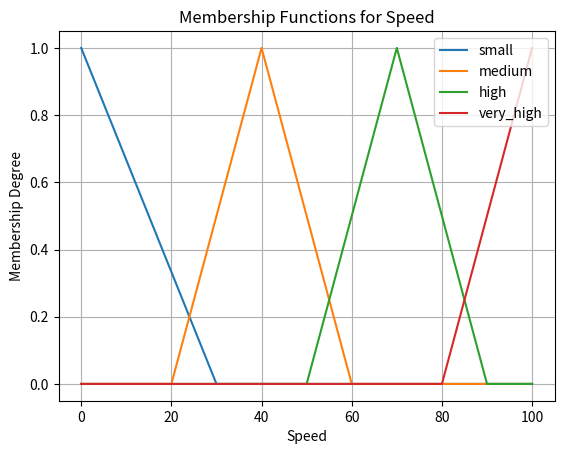
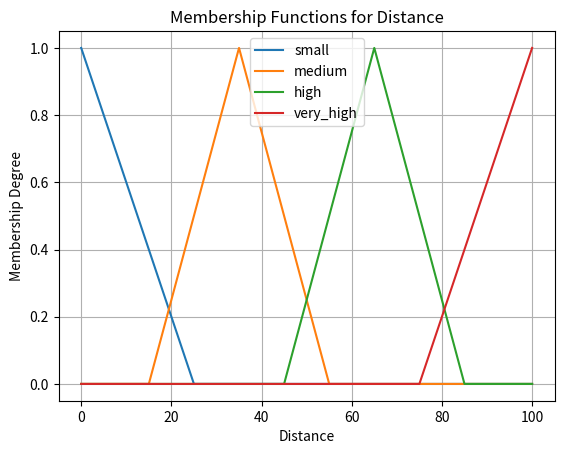
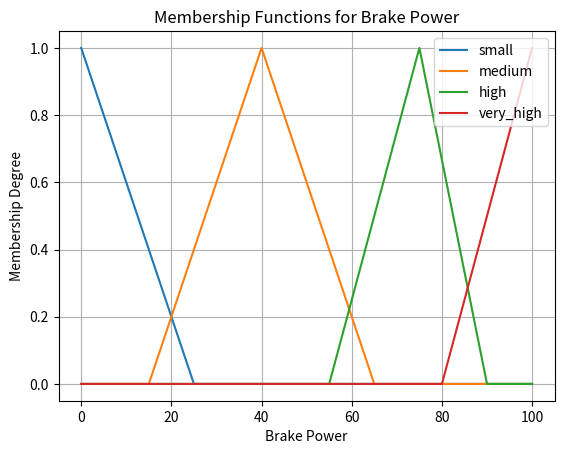

The matplotlib source for these figures, in order: (Note: this script raises an exception after producing the figures.)
# --- Fuzzy Braking System using Mamdani Inference ---
import numpy as np
import matplotlib.pyplot as plt

# ---------------------------------------------------------
# Triangular Membership Function
# ---------------------------------------------------------
def trimf(x, a, b, c):
    if a == b:          # Left shoulder
        return 1.0 if x <= b else max(min((c - x) / (c - b), 1), 0)

    elif b == c:        # Right shoulder
        return 1.0 if x >= b else max(min((x - a) / (b - a), 1), 0)

    elif a < b < c:     # Normal triangle
        return max(min((x - a) / (b - a), (c - x) / (c - b)), 0)

    return 0  # fallback


# ---------------------------------------------------------
# Plotting Utility
# ---------------------------------------------------------
def plot_membership(universe, mf_dict, var_name):
    plt.figure()
    for label, points in mf_dict.items():
        plt.plot(universe, points, label=label)
    plt.title(f'Membership Functions for {var_name}')
    plt.xlabel(var_name)
    plt.ylabel('Membership Degree')
    plt.legend()
    plt.grid(True)
    plt.show()


# ---------------------------------------------------------
# Step 1: Define Universes
# ---------------------------------------------------------
speed_range = np.arange(0, 101, 1)
distance_range = np.arange(0, 101, 1)
brake_power_range = np.arange(0, 101, 1)


# ---------------------------------------------------------
# Step 2: Define Fuzzy Memberships
# ---------------------------------------------------------
speed_mfs = {
    'small': [trimf(x, 0, 0, 30) for x in speed_range],
    'medium': [trimf(x, 20, 40, 60) for x in speed_range],
    'high': [trimf(x, 50, 70, 90) for x in speed_range],
    'very_high': [trimf(x, 80, 100, 100) for x in speed_range]
}

distance_mfs = {
    'small': [trimf(x, 0, 0, 25) for x in distance_range],
    'medium': [trimf(x, 15, 35, 55) for x in distance_range],
    'high': [trimf(x, 45, 65, 85) for x in distance_range],
    'very_high': [trimf(x, 75, 100, 100) for x in distance_range]
}

brake_power_mfs = {
    'small': [trimf(x, 0, 0, 25) for x in brake_power_range],
    'medium': [trimf(x, 15, 40, 65) for x in brake_power_range],
    'high': [trimf(x, 55, 75, 90) for x in brake_power_range],
    'very_high': [trimf(x, 80, 100, 100) for x in brake_power_range]
}


# ---------------------------------------------------------
# Plot membership functions
# ---------------------------------------------------------
plot_membership(speed_range, speed_mfs, "Speed")
plot_membership(distance_range, distance_mfs, "Distance")
plot_membership(brake_power_range, brake_power_mfs, "Brake Power")


# ---------------------------------------------------------
# Step 4: Rule Base (Fuzzy Associative Matrix)
# ---------------------------------------------------------
FAM = {
    ('small', 'small'): 'small',
    ('small', 'medium'): 'small',
    ('small', 'high'): 'medium',
    ('small', 'very_high'): 'high',

    ('medium', 'small'): 'small',
    ('medium', 'medium'): 'medium',
    ('medium', 'high'): 'high',
    ('medium', 'very_high'): 'very_high',

    ('high', 'small'): 'medium',
    ('high', 'medium'): 'high',
    ('high', 'high'): 'very_high',
    ('high', 'very_high'): 'very_high',

    ('very_high', 'small'): 'high',
    ('very_high', 'medium'): 'very_high',
    ('very_high', 'high'): 'very_high',
    ('very_high', 'very_high'): 'very_high'
}


# ---------------------------------------------------------
# Step 5: Fuzzification
# ---------------------------------------------------------
def speed_fuzzification(speed):
    params = {
        'small': (0, 0, 30),
        'medium': (20, 40, 60),
        'high': (50, 70, 90),
        'very_high': (80, 100, 100)
    }
    degrees = {label: trimf(speed, *vals) for label, vals in params.items()}
    print(f"Fuzzification of speed={speed}: {degrees}")
    return degrees


def distance_fuzzification(distance):
    params = {
        'small': (0, 0, 25),
        'medium': (15, 35, 55),
        'high': (45, 65, 85),
        'very_high': (75, 100, 100)
    }
    degrees = {label: trimf(distance, *vals) for label, vals in params.items()}
    print(f"Fuzzification of distance={distance}: {degrees}")
    return degrees


# ---------------------------------------------------------
# Step 6: Rule Evaluation (Mamdani max–min)
# ---------------------------------------------------------
def apply_rules(speed_degrees, distance_degrees):
    output_memberships = {}
    print("\nRule evaluations and firing strengths:")

    for s_label, s_degree in speed_degrees.items():
        if s_degree > 0:
            for d_label, d_degree in distance_degrees.items():
                if d_degree > 0:
                    firing_strength = min(s_degree, d_degree)
                    output_label = FAM[(s_label, d_label)]
                    prev_strength = output_memberships.get(output_label, 0)
                    output_memberships[output_label] = max(firing_strength, prev_strength)

                    print(f"IF speed IS {s_label} ({s_degree:.2f}) AND distance IS {d_label} ({d_degree:.2f}) "
                          f"THEN brake_power IS {output_label} (strength={firing_strength:.2f})")

    print(f"\nCombined output memberships: {output_memberships}")
    return output_memberships


# ---------------------------------------------------------
# Step 7: Defuzzification (Centroid approximation)
# ---------------------------------------------------------
def brake_power_val(label):
    values = {'small': 20, 'medium': 50, 'high': 75, 'very_high': 100}
    return values[label]


def defuzzify(output_memberships):
    numerator = sum(brake_power_val(label) * degree for label, degree in output_memberships.items())
    denominator = sum(output_memberships.values())
    crisp_output = numerator / denominator if denominator != 0 else 0
    print(f"\nDefuzzified output (crisp brake power): {crisp_output:.2f}")
    return crisp_output


# ---------------------------------------------------------
# Full fuzzy controller
# ---------------------------------------------------------
def fuzzy_controller(speed_input, distance_input):
    sp_degrees = speed_fuzzification(speed_input)
    dist_degrees = distance_fuzzification(distance_input)
    output_mfs = apply_rules(sp_degrees, dist_degrees)
    return defuzzify(output_mfs)


# ---------------------------------------------------------
# Run Example
# ---------------------------------------------------------
speed_val = int(input("Enter speed (0-100): "))
distance_val = int(input("Enter distance (0-100): "))

print(f"\nRunning fuzzy controller for speed={speed_val}, distance={distance_val}\n")

brake_power_output = fuzzy_controller(speed_val, distance_val)

print(f"\n🚗 Final Brake Power Output: {brake_power_output:.2f}")
